Run: headless pygame with SDL's dummy video driver; simulated clock (each Clock.tick advances the game by its frame time, no real sleeping); random seed 0; keys injected as events and as key.get_pressed() state; mouse plan: one left click at the window centre at the start of phase 2, then a move to the lower-right quarter at the start of phase 3.
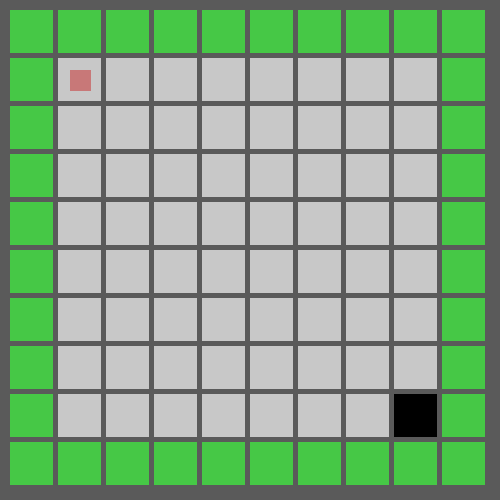
Frame 1 of 4 · flips 1–60 · no input
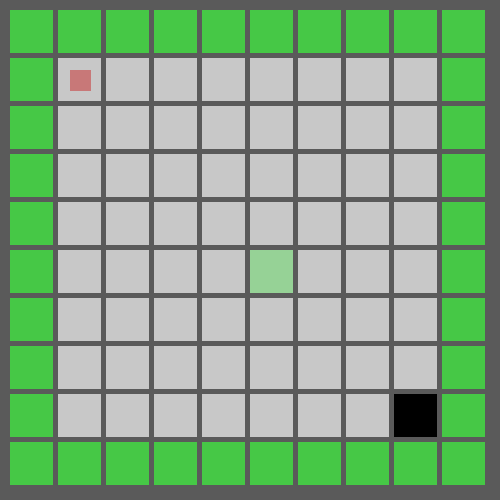
Frame 2 of 4 · flips 61–180 · clicked the window centre · tapped SPACE, RETURN · held RIGHT (→), D
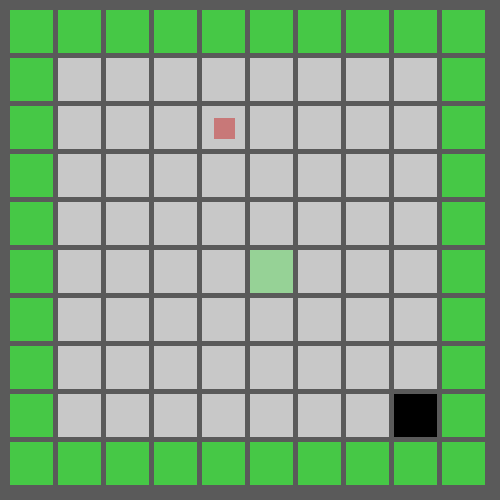
Frame 3 of 4 · flips 181–300 · moved the mouse to the lower-right quarter · held DOWN (↓), S
Frame 4 of 4 · flips 301–420 · held LEFT (←), A, UP (↑), W · screen same as frame 2, image omitted

The pygame program that drew these frames:

import pygame
import random

X, Y = 500, 500
win = pygame.display.set_mode((X, Y))
fps = 60

pygame.display.set_caption("auto game")

max_y = 10
max_x = 10

grid = []
for item in range(0, max_x):
    string = '[["", 4, 4, 4, 4]' + ', ["", 4, 4, 4, 4]'*(max_x-1) + ']'
for item in range(0, max_y):
    exec_string = 'grid = [' + string + (', '+string)*(max_y-1) + ']'
print(exec_string)
exec(exec_string)

i = 0
for row in grid:
    if i == 0 or i == max_y-1:
        for item in range(0, len(row)):
            row[item] = "x"
    row[0] = "x"
    row[max_x-1] = "x"
    i += 1

player_start = 1, 1
player_x, player_y = player_start

ai_frame = 1

grid[1][1][0] = "P"
grid[max_y-2][max_x-2][0] = "F"


def ai_move(grid, player_x, player_y):
    move_call = 0
    total = grid[player_y][player_x][1] + grid[player_y][player_x][2] + grid[player_y][player_x][3] + grid[player_y][player_x][4]
    rand1 = random.randint(1, total)
    if rand1 <= grid[player_y][player_x][1]:
        move_call = 1
    elif rand1 <= grid[player_y][player_x][1] + grid[player_y][player_x][2]:
        move_call = 2
    elif rand1 <= grid[player_y][player_x][1] + grid[player_y][player_x][2] + grid[player_y][player_x][3]:
        move_call = 3
    else:
        move_call = 4
    return move_call


def move(grid, move_call, player_x, player_y, moves):
    success = 1
    if move_call == 1:
        if grid[player_y-1][player_x][0] != "x" and grid[player_y-1][player_x][0] != "X" and grid[player_y-1][player_x][0] != "a" and [player_x, player_y-1] not in moves:
            grid[player_y][player_x][0] = ""
            grid[player_y-1][player_x][0] = "P"
            player_y -= 1
            moves.append([player_x, player_y])
        elif grid[player_y][player_x - 1][0] == "F":
            success = 2
        elif [player_x, player_y-1] in moves:
            success = 3
        else:
            success = 0
    if move_call == 2:
        if grid[player_y][player_x+1][0] != "x" and grid[player_y][player_x+1][0] != "X" and grid[player_y][player_x+1][0] != "a" and [player_x+1, player_y] not in moves:
            grid[player_y][player_x][0] = ""
            grid[player_y][player_x+1][0] = "P"
            player_x += 1
            moves.append([player_x, player_y])
        elif grid[player_y][player_x - 1][0] == "F":
            success = 2
        elif [player_x+1, player_y] in moves:
            success = 3
        else:
            success = 0
    if move_call == 3:
        if grid[player_y+1][player_x][0] != "x" and grid[player_y+1][player_x][0] != "X" and grid[player_y+1][player_x][0] != "a" and [player_x, player_y+1] not in moves:
            grid[player_y][player_x][0] = ""
            grid[player_y+1][player_x][0] = "P"
            player_y += 1
            moves.append([player_x, player_y])
        elif grid[player_y][player_x - 1][0] == "F":
            success = 2
        elif [player_x, player_y+1] in moves:
            success = 3
        else:
            success = 0
    if move_call == 4:
        if grid[player_y][player_x-1][0] != "x" and grid[player_y][player_x-1][0] != "X" and grid[player_y][player_x-1][0] != "a" and [player_x-1, player_y] not in moves:
            grid[player_y][player_x][0] = ""
            grid[player_y][player_x-1][0] = "P"
            player_x -= 1
            moves.append([player_x, player_y])
        elif grid[player_y][player_x - 1][0] == "F":
            success = 2
        elif [player_x-1, player_y] in moves:
            success = 3
        else:
            success = 0
    return grid, success, player_x, player_y, moves


def draw_win(grid):
    bg = pygame.Rect(0, 0, X, Y)
    pygame.draw.rect(win, (90, 90, 90), bg)
    y = 0
    for row in grid:
        x = 0
        for item in row:
            if item[0] == "x":
                colour = (70, 200, 70)
            elif item[0] == "X":
                colour = (150, 210, 150)
            elif item[0] == "F":
                colour = (0, 0, 0)
            elif item[0] == "a":
                colour = (200, 120, 120)
            else:
                colour = (200, 200, 200)
            square = pygame.Rect(10+((X-20)//max_x)*x, 10+((Y-20)//max_y)*y, ((X-20)//max_x)-5,((Y-20)//max_y)-5)
            pygame.draw.rect(win, colour, square)
            if item[0] == "P":
                colour = (200, 120, 120)
                square = pygame.Rect(10+((X-20)//max_x)*x + (X-20)//(max_x*2) - (X-20)//(max_x*4), 10+((Y-20)//max_y)*y + (Y-20)//(max_y*2) - (Y-20)//(max_x*4), (((X - 20) // max_x) - 5)//2, (((Y - 20) // max_y) - 5)//2)
                pygame.draw.rect(win, colour, square)
            x += 1
        y += 1

    pygame.display.update()


def main(grid, player_x, player_y, ai_frame):
    clock = pygame.time.Clock()
    run = 1
    mouse_x = 0
    mouse_y = 0
    frame = 0
    ai_move_allow = 0
    moves = [[player_x, player_y]]
    success = 1
    while run:
        click = 0
        frame += 1
        frame %= ai_frame
        move_call = 0
        clock.tick(fps)
        for event in pygame.event.get():
            if event.type == pygame.QUIT:
                pygame.quit()
            if event.type == pygame.KEYDOWN:
                if event.key == pygame.K_UP:
                    move_call = 1
                if event.key == pygame.K_DOWN:
                    move_call = 3
                if event.key == pygame.K_LEFT:
                    move_call = 4
                if event.key == pygame.K_RIGHT:
                    move_call = 2
                if event.key == pygame.K_SPACE:
                    ai_move_allow += 1
                    ai_move_allow %= 2
                    print(ai_move_allow)
            if event.type == pygame.MOUSEBUTTONDOWN:
                click = 1
        mouse_presses = pygame.mouse.get_pressed()
        if mouse_presses[0] and click == 1:
            mouse_pos = pygame.mouse.get_pos()
            mouse_x = (mouse_pos[0] - 10)//((X-20)//max_x)
            mouse_y = (mouse_pos[1] - 10)//((Y-20)//max_y)
            if grid[mouse_y][mouse_x][0] != "x" and grid[mouse_y][mouse_x][0] != "P" and grid[mouse_y][mouse_x][0] != "F":
                if grid[mouse_y][mouse_x][0] == "X":
                    grid[mouse_y][mouse_x][0] = ""
                else:
                    grid[mouse_y][mouse_x][0] = "X"
        if frame == 0 and ai_move_allow == 1:
            move_call = ai_move(grid, player_x, player_y)
        grid, success, player_x, player_y, moves = move(grid, move_call, player_x, player_y, moves)
        if success == 0:
            grid[player_y][player_x][move_call] -= 1
            grid[player_y][player_x][0] = ""
            player_x, player_y = player_start
            grid[player_y][player_x][0] = "P"
            moves = [[player_x, player_y]]
        if success == 2:
            pass
        if success == 3:
            grid[player_y][player_x][move_call] -= 1
            grid[player_y][player_x][0] = ""
            player_x, player_y = player_start
            grid[player_y][player_x][0] = "P"
            moves = [[player_x, player_y]]
        y = 0
        for row in grid:
            x = 0
            for item in row:
                if item[0] != "x":
                    if item[1] + item[2] + item[3] + item[4] == 0:
                        item[0] = "a"
                x += 1
            y += 1
        draw_win(grid)


if __name__ == "__main__":
    main(grid, player_x, player_y, ai_frame)
